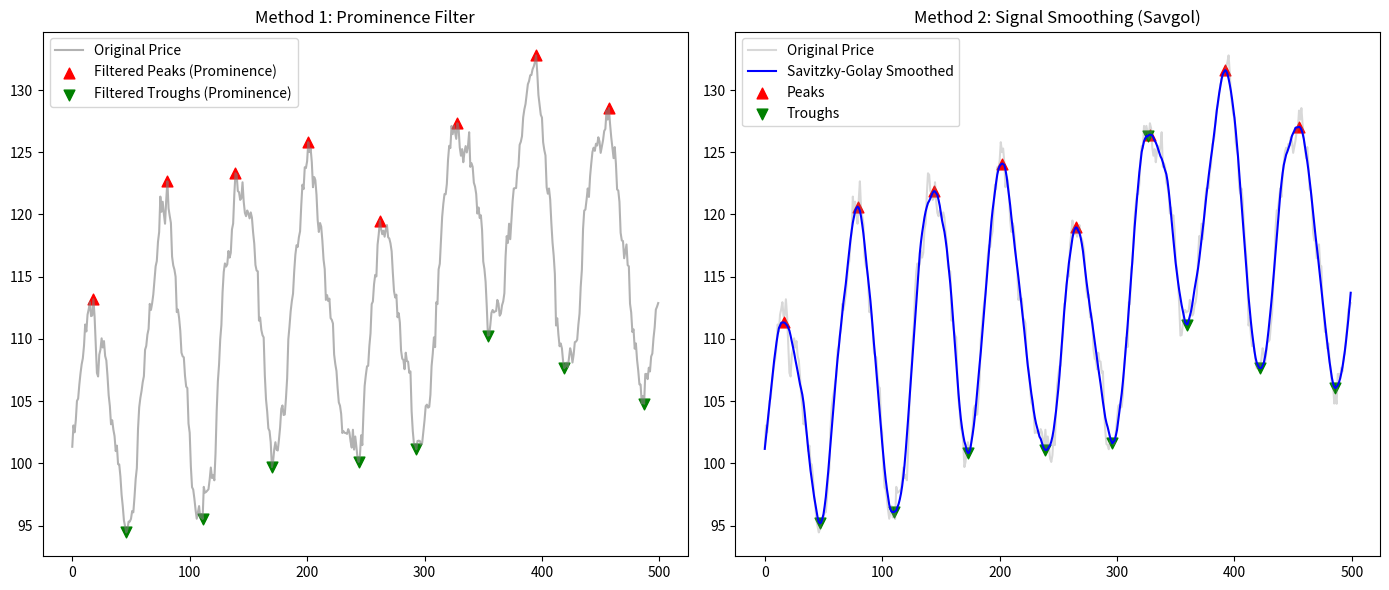

The matplotlib source for this figure:
#!/usr/bin/env python
# -*-coding:utf-8 -*-
"""
@Project :   Study
@File    :   tools.py
@Time    :   2026-07-10 09:14
@Author  :   Wu Xiaomin <>
@Version :   1.0
@License :   (C)Copyright 2026, Wu Xiaomin
@Desc    :   
"""
import matplotlib.pyplot as plt
import numpy as np
import pandas as pd
from scipy.signal import find_peaks, savgol_filter


if __name__ == '__main__':
    # 1. 准备数据
    np.random.seed(10)
    time = np.linspace(0, 50, 500)
    price_vals = (
        100 + np.sin(time) * 10 + np.random.normal(0, 1, len(time)).cumsum()
    )
    df = pd.DataFrame({"Price": price_vals})

    # 2. 方案 A：使用原始数据 + prominence 约束 (显式物理过滤)
    peaks_a, _ = find_peaks(df["Price"].values, distance=20, prominence=5)
    troughs_a, _ = find_peaks(-df["Price"].values, distance=20, prominence=5)

    # 3. 方案 B：先用 Savitzky-Golay 平滑，再找拐点 (信号学过滤)
    df["Smoothed"] = savgol_filter(df["Price"].values, window_length=25, polyorder=3)
    peaks_b, _ = find_peaks(df["Smoothed"].values, distance=20)
    troughs_b, _ = find_peaks(-df["Smoothed"].values, distance=20)

    # --- 可视化对比 ---
    plt.figure(figsize=(14, 6))

    # 子图 1：Prominence 过滤效果
    plt.subplot(1, 2, 1)
    plt.plot(df["Price"], label="Original Price", color="gray", alpha=0.6)
    plt.scatter(
        peaks_a,
        df["Price"].iloc[peaks_a],
        color="red",
        marker="^",
        s=60,
        label="Filtered Peaks (Prominence)",
    )
    plt.scatter(
        troughs_a,
        df["Price"].iloc[troughs_a],
        color="green",
        marker="v",
        s=60,
        label="Filtered Troughs (Prominence)",
    )
    plt.title("Method 1: Prominence Filter")
    plt.legend()

    # 子图 2：Savgol 平滑后效果
    plt.subplot(1, 2, 2)
    plt.plot(df["Price"], label="Original Price", color="gray", alpha=0.3)
    plt.plot(df["Smoothed"], label="Savitzky-Golay Smoothed", color="blue")
    plt.scatter(
        peaks_b,
        df["Smoothed"].iloc[peaks_b],
        color="red",
        marker="^",
        s=60,
        label="Peaks",
    )
    plt.scatter(
        troughs_b,
        df["Smoothed"].iloc[troughs_b],
        color="green",
        marker="v",
        s=60,
        label="Troughs",
    )
    plt.title("Method 2: Signal Smoothing (Savgol)")
    plt.legend()

    plt.tight_layout()
    plt.show()
